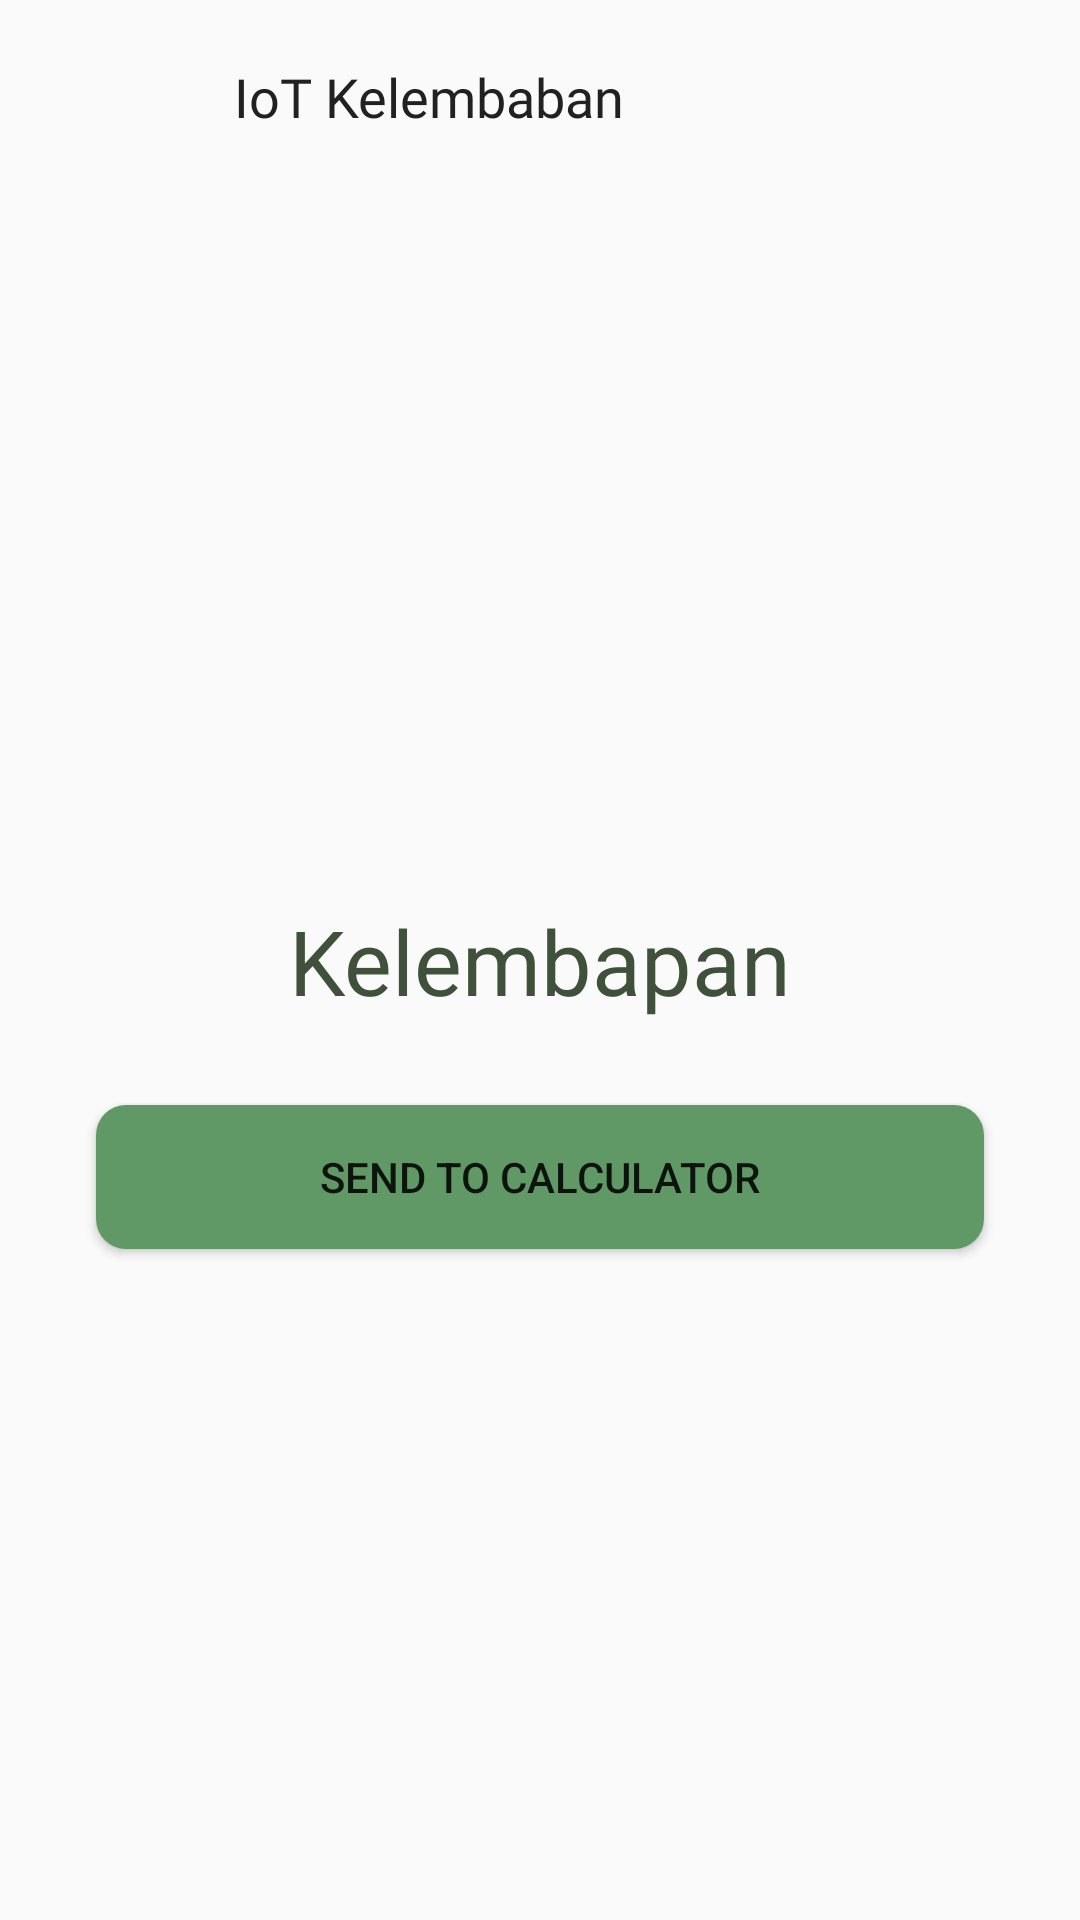

Write the Android layout XML for this screen, with the resource values it uses.
<!-- AndroidManifest.xml: application theme Theme.Organeco -->
<!-- res/layout/activity_humidity.xml -->
<?xml version="1.0" encoding="utf-8"?>
<androidx.constraintlayout.widget.ConstraintLayout xmlns:android="http://schemas.android.com/apk/res/android"
    xmlns:app="http://schemas.android.com/apk/res-auto"
    xmlns:tools="http://schemas.android.com/tools"
    android:background="@color/gray_100"
    android:layout_width="match_parent"
    android:layout_height="match_parent"
    tools:context=".view.activity.HumidityActivity">

    <androidx.appcompat.widget.Toolbar
        android:id="@+id/toolbar"
        android:layout_width="match_parent"
        android:layout_height="?attr/actionBarSize"
        android:background="@color/gray_100"
        app:layout_constraintEnd_toEndOf="parent"
        app:layout_constraintStart_toStartOf="parent"
        app:layout_constraintTop_toTopOf="parent"
        app:titleTextColor="@android:color/white" />

    <ImageButton
        android:id="@+id/btnBack"
        android:layout_width="30dp"
        android:layout_height="30dp"
        android:layout_marginStart="16dp"
        android:layout_marginTop="8dp"
        android:background="@color/gray_100"
        app:layout_constraintBottom_toBottomOf="@+id/toolbar"
        app:layout_constraintStart_toStartOf="@+id/toolbar"
        app:layout_constraintTop_toTopOf="@+id/toolbar"
        app:srcCompat="@drawable/ic_baseline_arrow_back_24" />

    <TextView
        android:id="@+id/textView3"
        style="@style/textH3Black"
        android:layout_width="wrap_content"
        android:layout_height="wrap_content"
        android:layout_marginStart="32dp"
        android:text="IoT Kelembaban"
        app:layout_constraintBottom_toBottomOf="@+id/btnBack"
        app:layout_constraintStart_toEndOf="@+id/btnBack"
        app:layout_constraintTop_toTopOf="@+id/btnBack" />

    <TextView
        android:id="@+id/tvTemperature"
        style="@style/textH1Black"
        android:layout_width="wrap_content"
        android:layout_height="wrap_content"
        android:text="Kelembapan"
        app:layout_constraintBottom_toBottomOf="parent"
        app:layout_constraintEnd_toEndOf="parent"
        app:layout_constraintStart_toStartOf="parent"
        app:layout_constraintTop_toTopOf="parent" />

    <Button
        android:id="@+id/btnSend"
        android:layout_width="0dp"
        android:layout_height="wrap_content"
        android:layout_marginStart="32dp"
        android:layout_marginTop="28dp"
        android:layout_marginEnd="32dp"
        android:text="Send to Calculator"
        android:background="@drawable/rounded_bg_button"
        app:layout_constraintEnd_toEndOf="parent"
        app:layout_constraintStart_toStartOf="parent"
        app:layout_constraintTop_toBottomOf="@+id/tvTemperature" />
</androidx.constraintlayout.widget.ConstraintLayout>
<!-- resources referenced by this layout -->
<resources>
  <color name="gray_100">#FAFAFA</color>
  <!-- drawable rounded_bg_button (drawable) -->
  <?xml version="1.0" encoding="utf-8"?>
  <shape xmlns:android="http://schemas.android.com/apk/res/android">
      <solid android:color="@color/green_500" />
      <corners android:radius="10dp" />
  </shape>
  <style name="textH1Black" parent="latoBold">
          <item name="android:textColor">@color/green_700</item>
          <item name="android:textSize">30sp</item>
      </style>
  <style name="textH3Black" parent="latoBold">
          <item name="android:textColor">@color/gray_700</item>
          <item name="android:textSize">18sp</item>
      </style>
  <style name="Theme.Organeco" parent="Theme.MaterialComponents.DayNight.DarkActionBar">
          
          <item name="colorPrimary">@color/green_500</item>
          <item name="colorPrimaryVariant">@color/green_700</item>
          <item name="colorOnPrimary">@color/gray_100</item>
          
          <item name="colorSecondary">@color/green_700</item>
          <item name="colorSecondaryVariant">@color/gray_500</item>
          <item name="colorOnSecondary">@color/gray_700</item>
          
          <item name="android:statusBarColor">?attr/colorPrimaryVariant</item>
          
      </style>
  <color name="green_500">#609966</color>
  <style name="latoBold" parent="TextAppearance.AppCompat">
          <item name="android:fontFamily">@font/lato_bold</item>
      </style>
  <color name="green_700">#40513B</color>
  <color name="gray_700">#212121</color>
  <color name="gray_500">#9E9E9E</color>
</resources>
